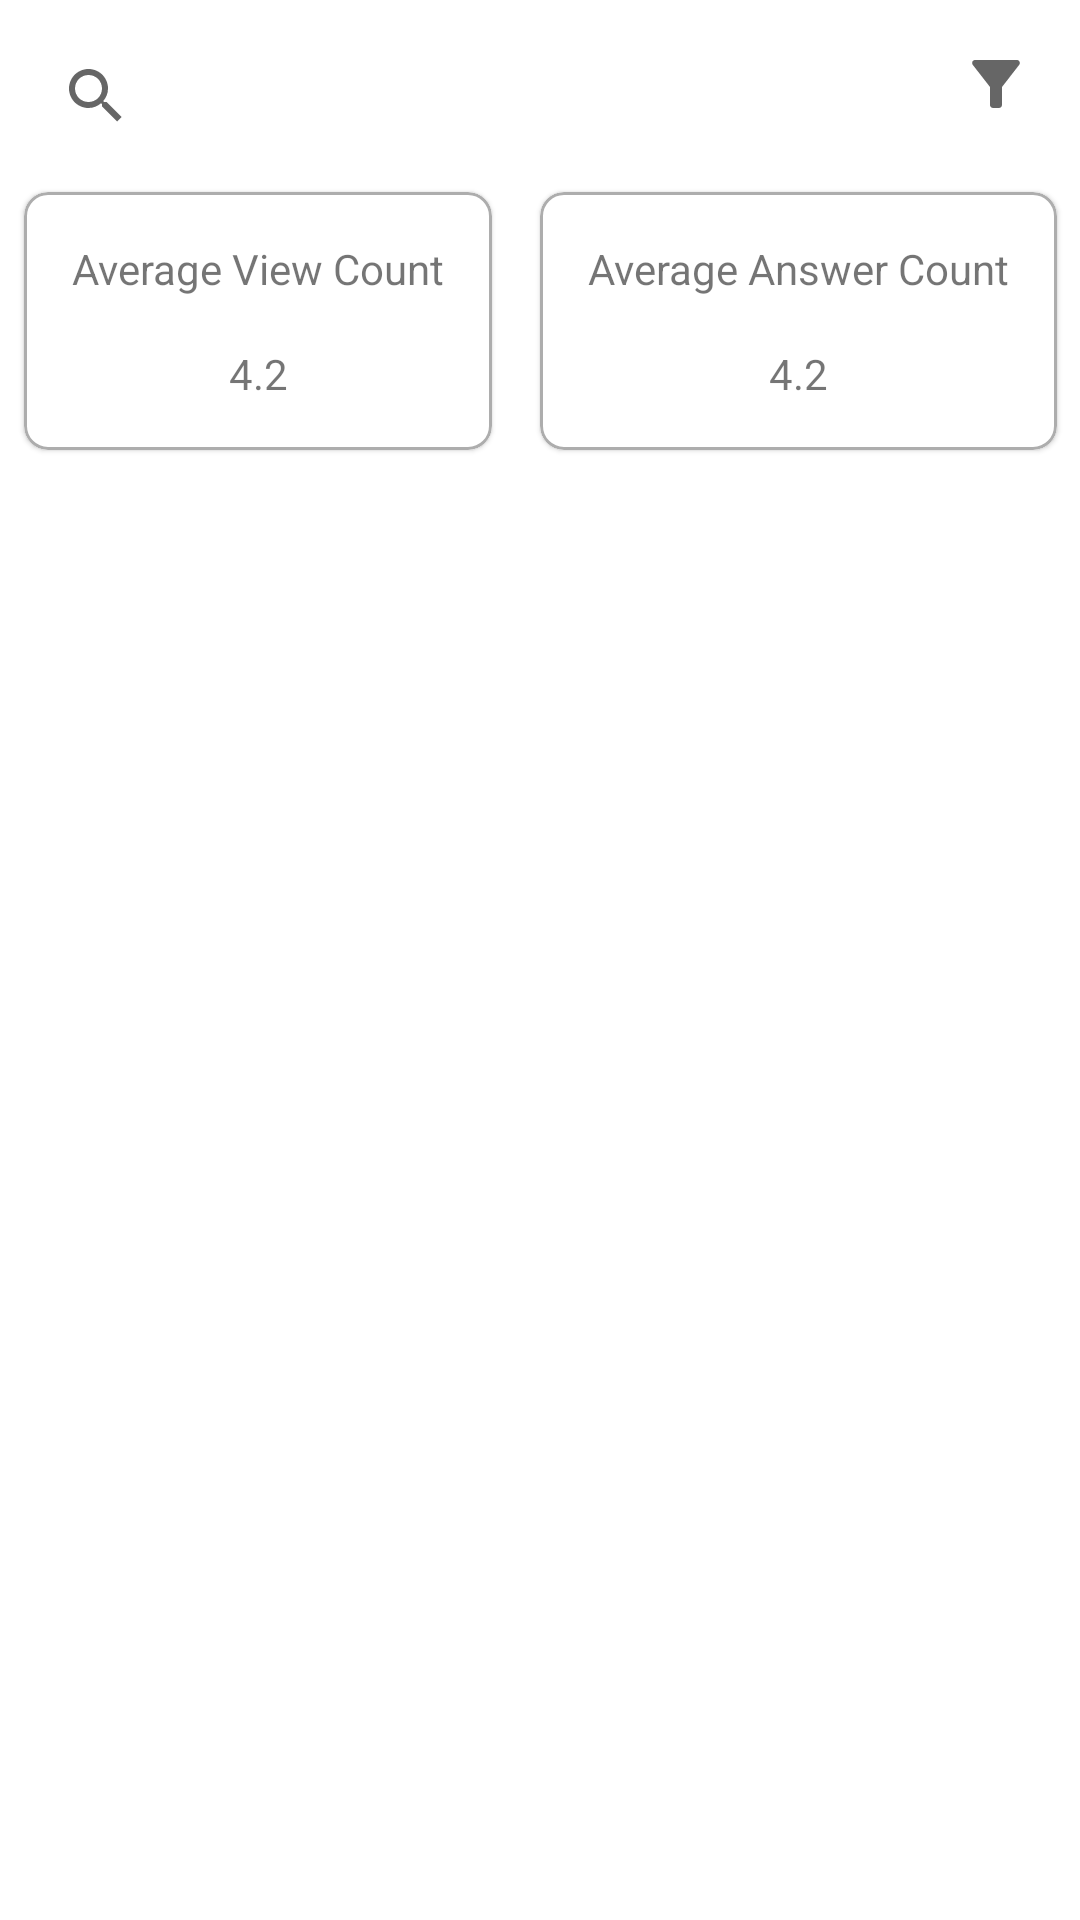

Write the Android layout XML for this screen, with the resource values it uses.
<!-- AndroidManifest.xml: application theme Theme.FobizlCompetition -->
<!-- res/layout/fragment_home.xml -->
<?xml version="1.0" encoding="utf-8"?>
<layout xmlns:android="http://schemas.android.com/apk/res/android"
    xmlns:app="http://schemas.android.com/apk/res-auto"
    xmlns:tools="http://schemas.android.com/tools">

    <androidx.constraintlayout.widget.ConstraintLayout
        android:layout_width="match_parent"
        android:layout_height="match_parent"
        tools:context=".ui.HomeFragment">

        

        <androidx.appcompat.widget.SearchView
            android:id="@+id/rv_search_view"
            android:layout_width="0dp"
            android:layout_height="wrap_content"
            android:layout_marginStart="8dp"
            android:layout_marginTop="8dp"
            android:layout_marginEnd="8dp"
            app:layout_constraintEnd_toStartOf="@+id/ic_filter"
            app:layout_constraintStart_toStartOf="parent"
            app:layout_constraintTop_toTopOf="parent" />

        <ImageView
            android:id="@+id/ic_filter"
            android:layout_width="wrap_content"
            android:layout_height="wrap_content"
            android:layout_marginTop="8dp"
            android:layout_marginEnd="8dp"
            android:layout_marginBottom="8dp"
            android:src="@drawable/ic_filter"
            app:layout_constraintBottom_toTopOf="@+id/answer_count_materialCardView"
            app:layout_constraintEnd_toEndOf="parent"
            app:layout_constraintTop_toTopOf="parent" />

        <com.google.android.material.card.MaterialCardView
            android:id="@+id/view_count_materialCardView"
            android:layout_width="wrap_content"
            android:layout_height="wrap_content"
            android:layout_margin="8dp"
            app:cardCornerRadius="8dp"
            app:cardMaxElevation="10dp"
            app:cardPreventCornerOverlap="true"
            app:layout_constraintEnd_toStartOf="@+id/answer_count_materialCardView"
            app:layout_constraintHorizontal_bias="0.5"
            app:layout_constraintStart_toStartOf="parent"
            app:layout_constraintTop_toBottomOf="@id/rv_search_view"
            app:strokeColor="#ADADAD"
            app:strokeWidth="1dp">

            <androidx.constraintlayout.widget.ConstraintLayout
                android:layout_width="match_parent"
                android:layout_height="match_parent">

                <TextView
                    android:id="@+id/average_view_count"
                    android:layout_width="match_parent"
                    android:layout_height="match_parent"
                    android:layout_marginStart="8dp"
                    android:layout_marginTop="8dp"
                    android:layout_marginEnd="8dp"
                    android:padding="8dp"
                    android:text="Average View Count"
                    app:layout_constraintEnd_toEndOf="parent"
                    app:layout_constraintStart_toStartOf="parent"
                    app:layout_constraintTop_toTopOf="parent" />

                <TextView
                    android:id="@+id/av_vc_num"
                    android:layout_width="wrap_content"
                    android:layout_height="wrap_content"
                    android:layout_marginStart="8dp"
                    android:layout_marginEnd="8dp"
                    android:layout_marginBottom="8dp"
                    android:padding="8dp"
                    android:text="4.2"
                    app:layout_constraintBottom_toBottomOf="parent"
                    app:layout_constraintEnd_toEndOf="parent"
                    app:layout_constraintStart_toStartOf="parent"
                    app:layout_constraintTop_toBottomOf="@id/average_view_count" />

            </androidx.constraintlayout.widget.ConstraintLayout>
        </com.google.android.material.card.MaterialCardView>

        <com.google.android.material.card.MaterialCardView
            android:id="@+id/answer_count_materialCardView"
            android:layout_width="wrap_content"
            android:layout_height="wrap_content"
            android:layout_margin="8dp"
            app:cardCornerRadius="8dp"
            app:cardMaxElevation="10dp"
            app:cardPreventCornerOverlap="true"
            app:layout_constraintEnd_toEndOf="parent"
            app:layout_constraintHorizontal_bias="0.5"
            app:layout_constraintStart_toEndOf="@+id/view_count_materialCardView"
            app:layout_constraintTop_toBottomOf="@+id/rv_search_view"
            app:strokeColor="#ADADAD"
            app:strokeWidth="1dp">

            <androidx.constraintlayout.widget.ConstraintLayout
                android:layout_width="match_parent"
                android:layout_height="match_parent">

                <TextView
                    android:id="@+id/average_answer_count"
                    android:layout_width="match_parent"
                    android:layout_height="match_parent"
                    android:layout_marginStart="8dp"
                    android:layout_marginTop="8dp"
                    android:layout_marginEnd="8dp"
                    android:padding="8dp"
                    android:text="Average Answer Count"
                    app:layout_constraintEnd_toEndOf="parent"
                    app:layout_constraintStart_toStartOf="parent"
                    app:layout_constraintTop_toTopOf="parent" />

                <TextView
                    android:id="@+id/av_ans_num"
                    android:layout_width="wrap_content"
                    android:layout_height="wrap_content"
                    android:layout_marginStart="8dp"
                    android:layout_marginEnd="8dp"
                    android:layout_marginBottom="8dp"
                    android:padding="8dp"
                    android:text="4.2"
                    app:layout_constraintBottom_toBottomOf="parent"
                    app:layout_constraintEnd_toEndOf="parent"
                    app:layout_constraintStart_toStartOf="parent"
                    app:layout_constraintTop_toBottomOf="@id/average_answer_count" />
            </androidx.constraintlayout.widget.ConstraintLayout>


        </com.google.android.material.card.MaterialCardView>

        <androidx.recyclerview.widget.RecyclerView
            android:id="@+id/recycler_view"
            android:layout_width="match_parent"
            android:layout_height="0dp"
            android:layout_marginStart="8dp"
            android:layout_marginTop="8dp"
            android:layout_marginEnd="8dp"
            android:layout_marginBottom="8dp"
            app:layout_constraintBottom_toBottomOf="parent"
            app:layout_constraintEnd_toEndOf="parent"
            app:layout_constraintStart_toStartOf="parent"
            app:layout_constraintTop_toBottomOf="@id/view_count_materialCardView"
            tools:ignore="SpeakableTextPresentCheck"
            tools:listitem="@layout/question_item" />

        <ProgressBar
            android:id="@+id/progress_bar"
            android:layout_width="wrap_content"
            android:layout_height="wrap_content"
            android:visibility="invisible"
            app:layout_constraintBottom_toBottomOf="@id/recycler_view"
            app:layout_constraintEnd_toEndOf="parent"
            app:layout_constraintStart_toStartOf="parent"
            app:layout_constraintTop_toTopOf="parent" />

        <TextView
            android:id="@+id/text_view_error"
            android:layout_width="wrap_content"
            android:layout_height="wrap_content"
            android:visibility="invisible"
            app:layout_constraintBottom_toBottomOf="@id/recycler_view"
            app:layout_constraintEnd_toEndOf="parent"
            app:layout_constraintStart_toStartOf="parent"
            app:layout_constraintTop_toTopOf="parent" />

    </androidx.constraintlayout.widget.ConstraintLayout>
</layout>
<!-- res/layout/question_item.xml (included above) -->
<?xml version="1.0" encoding="utf-8"?>
<layout xmlns:app="http://schemas.android.com/apk/res-auto">
<com.google.android.material.card.MaterialCardView xmlns:android="http://schemas.android.com/apk/res/android"
    android:id="@+id/question_item_card"
    android:layout_width="match_parent"
    android:layout_height="wrap_content"
    app:cardBackgroundColor="@color/white"
    android:layout_margin="5dp"
    app:cardCornerRadius="8dp"
    app:cardMaxElevation="10dp"
    app:strokeColor="#ADADAD"
    app:strokeWidth="1dp"
    app:cardPreventCornerOverlap="true">

    <androidx.constraintlayout.widget.ConstraintLayout
        android:layout_width="match_parent"
        android:layout_height="wrap_content">
        <ImageView
            android:id="@+id/owner_image"
            android:layout_width="100dp"
            android:layout_height="100dp"
            android:contentDescription="@string/app_name"
            android:padding="5dp"
            android:src="@drawable/ic_launcher_background"
            app:layout_constraintBottom_toBottomOf="parent"
            app:layout_constraintStart_toStartOf="parent"
            app:layout_constraintTop_toTopOf="parent" />

        <TextView
            android:id="@+id/question_title"
            android:layout_width="0dp"
            android:layout_height="wrap_content"
            android:layout_marginStart="8dp"
            android:layout_marginTop="8dp"
            android:layout_toEndOf="@id/owner_image"
            android:maxLines="2"
            android:textColor="@color/black"
            android:textSize="18sp"
            android:textStyle="bold"
            android:text="Question title"
            app:layout_constraintStart_toEndOf="@+id/owner_image"
            app:layout_constraintTop_toTopOf="parent" />

        <TextView
            android:id="@+id/owner_name"
            android:layout_width="0dp"
            android:layout_height="wrap_content"
            android:layout_marginStart="8dp"
            android:layout_marginTop="8dp"
            android:text="Owner Name"
            android:textSize="18sp"
            android:textStyle="bold"
            app:layout_constraintStart_toEndOf="@+id/owner_image"
            app:layout_constraintTop_toBottomOf="@+id/question_title" />

        <TextView
            android:id="@+id/posted_date"
            android:layout_width="0dp"
            android:layout_height="wrap_content"
            android:layout_marginTop="8dp"
            android:layout_marginEnd="8dp"
            android:layout_marginBottom="8dp"
            android:text="05-05-2021"
            android:textSize="18sp"
            android:textStyle="bold"
            app:layout_constraintBottom_toBottomOf="parent"
            app:layout_constraintEnd_toEndOf="parent"
            app:layout_constraintTop_toBottomOf="@+id/owner_name" />


    </androidx.constraintlayout.widget.ConstraintLayout>
</com.google.android.material.card.MaterialCardView>
</layout>
<!-- resources referenced by this layout -->
<resources>
  <!-- drawable ic_filter (drawable) -->
  <vector xmlns:android="http://schemas.android.com/apk/res/android"
      android:width="32dp"
      android:height="32dp"
      android:viewportWidth="32"
      android:viewportHeight="32"
      android:tint="?attr/colorControlNormal">
    <path
        android:fillColor="@android:color/white"
        android:pathData="M4.25,5.61C6.27,8.2 10,13 10,13v6c0,0.55 0.45,1 1,1h2c0.55,0 1,-0.45 1,-1v-6c0,0 3.72,-4.8 5.74,-7.39C20.25,4.95 19.78,4 18.95,4H5.04C4.21,4 3.74,4.95 4.25,5.61z"/>
  </vector>
  <string name="app_name">Fobizl Competition</string>
  <style name="Theme.FobizlCompetition" parent="Theme.MaterialComponents.DayNight.NoActionBar">
          
          <item name="colorPrimary">@color/purple_500</item>
          <item name="colorPrimaryVariant">@color/purple_700</item>
          <item name="colorOnPrimary">@color/white</item>
          
          <item name="colorSecondary">@color/teal_200</item>
          <item name="colorSecondaryVariant">@color/teal_700</item>
          <item name="colorOnSecondary">@color/black</item>
          
          <item name="android:statusBarColor" tools:targetApi="l">?attr/colorPrimaryVariant</item>
          
      </style>
  <!-- not gathered from this repository: default colours our renderer supplied (Android Studio template values) -->
  <color name="purple_500">#FF6200EE</color>
  <color name="purple_700">#FF3700B3</color>
  <color name="teal_200">#FF03DAC5</color>
  <color name="teal_700">#FF018786</color>
  <color name="black">#FF000000</color>
  <color name="white">#FFFFFFFF</color>
</resources>
